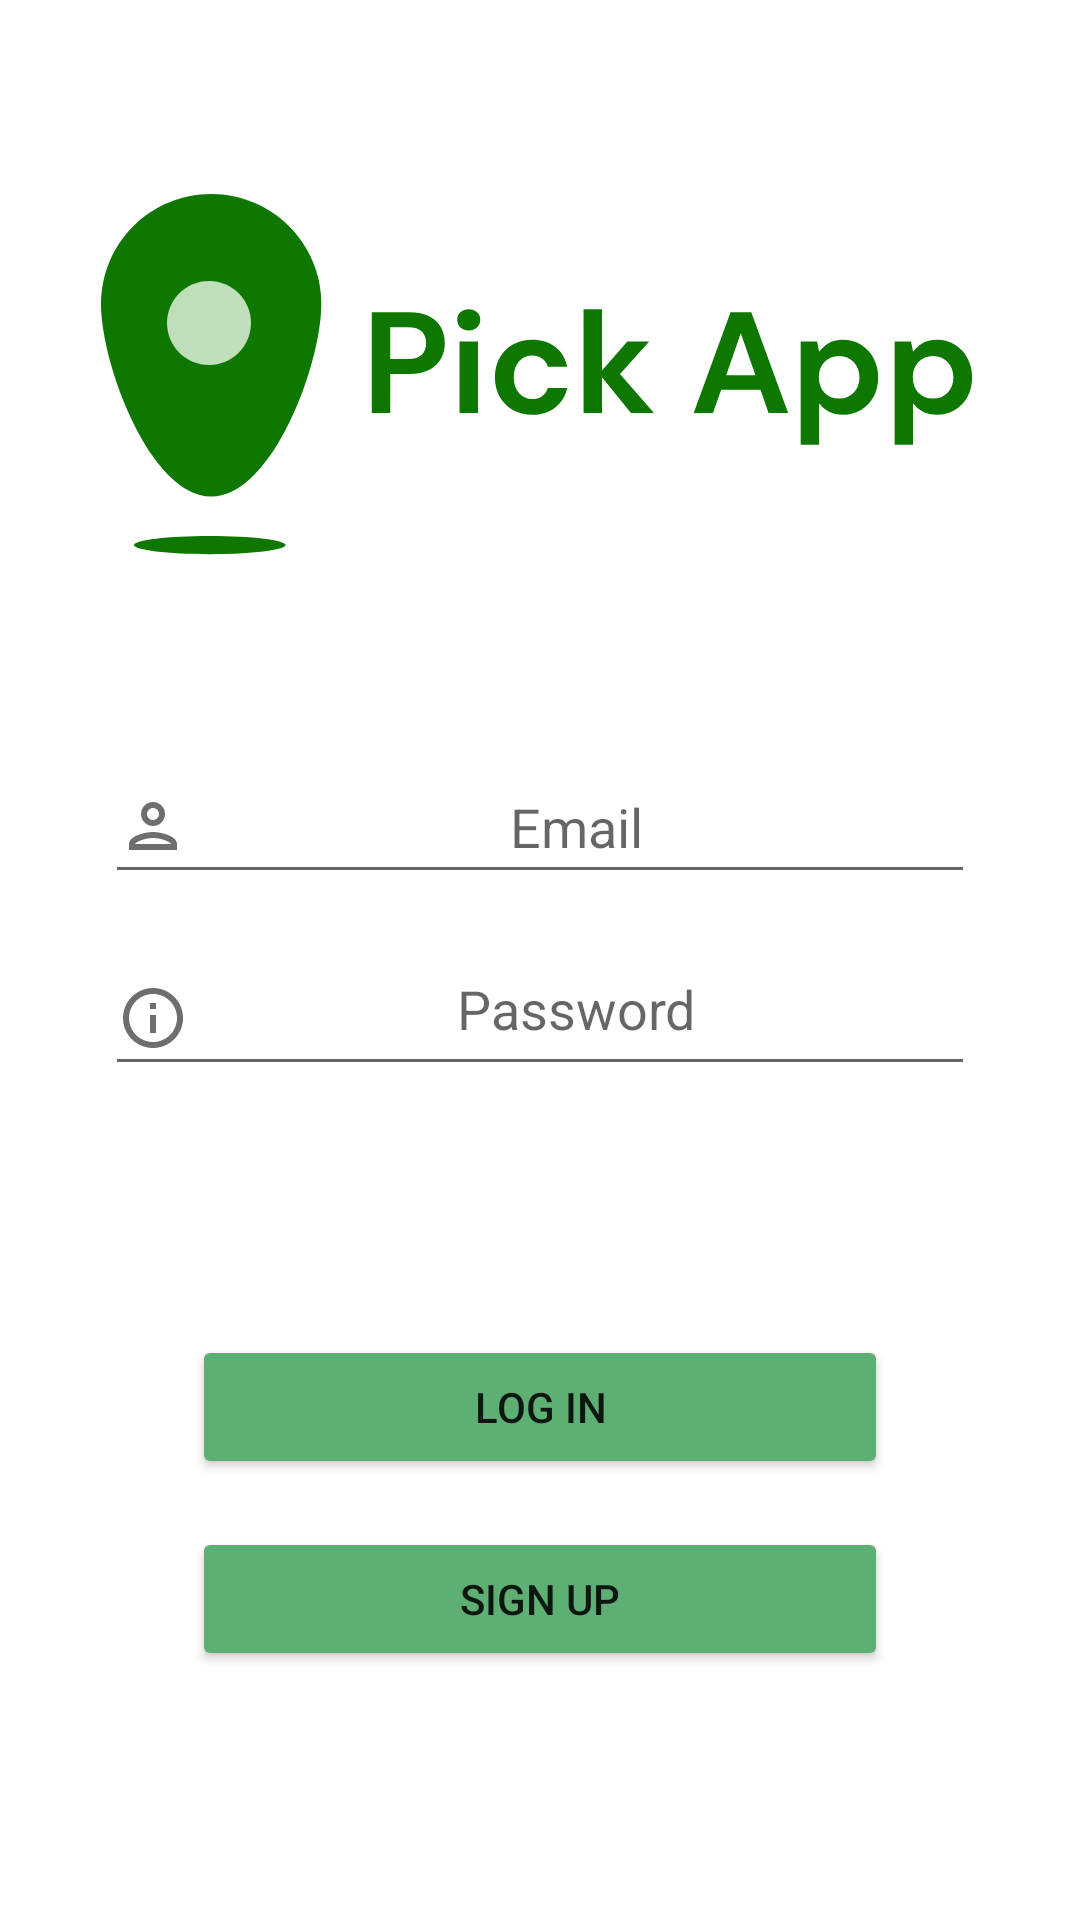

Write the Android layout XML for this screen, with the resource values it uses.
<!-- AndroidManifest.xml: application theme Theme.PickApp -->
<!-- res/layout/activity_login.xml -->
<?xml version="1.0" encoding="utf-8"?>
<androidx.constraintlayout.widget.ConstraintLayout xmlns:android="http://schemas.android.com/apk/res/android"
    xmlns:aapt="http://schemas.android.com/aapt"
    xmlns:app="http://schemas.android.com/apk/res-auto"
    xmlns:tools="http://schemas.android.com/tools"
    android:layout_width="match_parent"
    android:layout_height="match_parent"
    tools:context=".ui.LoginActivity">

    <ScrollView
        android:id="@+id/scrollView2"
        android:layout_width="match_parent"
        android:layout_height="match_parent"
        android:alwaysDrawnWithCache="false"
        android:animateLayoutChanges="true"
        android:fillViewport="true"
        app:layout_constraintBottom_toBottomOf="parent"
        app:layout_constraintEnd_toEndOf="parent"
        app:layout_constraintHorizontal_bias="0.0"
        app:layout_constraintStart_toStartOf="parent"
        app:layout_constraintTop_toTopOf="parent">

        <androidx.constraintlayout.widget.ConstraintLayout
            android:layout_width="match_parent"
            android:layout_height="wrap_content"
            android:alwaysDrawnWithCache="false"
            android:animateLayoutChanges="false"
            android:animationCache="false"
            android:hapticFeedbackEnabled="false">


            <ImageView
                android:id="@+id/imageView4"
                android:layout_width="wrap_content"
                android:layout_height="wrap_content"
                android:contentDescription="@string/Logo"
                app:layout_constraintBottom_toTopOf="@+id/constraintLayoutTopLogin"
                app:layout_constraintEnd_toEndOf="parent"
                app:layout_constraintStart_toStartOf="parent"
                app:layout_constraintTop_toTopOf="parent"
                app:srcCompat="@drawable/ic_logo"
                tools:ignore="VectorDrawableCompat" />

            <androidx.constraintlayout.widget.ConstraintLayout
                android:id="@+id/constraintLayoutTopLogin"
                android:layout_width="match_parent"
                android:layout_height="wrap_content"
                android:layout_gravity="center"
                android:layout_marginStart="32dp"
                android:layout_marginLeft="32dp"
                android:layout_marginTop="250dp"
                android:layout_marginEnd="32dp"
                android:layout_marginRight="32dp"
                app:layout_constraintEnd_toEndOf="parent"
                app:layout_constraintStart_toStartOf="parent"
                app:layout_constraintTop_toTopOf="parent">

                <EditText
                    android:id="@+id/editTextTextEmailAddress"
                    android:layout_width="290dp"
                    android:layout_height="48dp"
                    android:layout_centerInParent="true"
                    android:autofillHints="no"
                    android:drawableLeft="@drawable/ic_outline_person_24_gray"
                    android:ems="10"
                    android:gravity="center"
                    android:hint="@string/email"
                    android:inputType="textEmailAddress"
                    android:minHeight="48dp"
                    android:textColor="#000000"
                    app:layout_constraintEnd_toEndOf="parent"
                    app:layout_constraintStart_toStartOf="parent"
                    app:layout_constraintTop_toTopOf="parent"
                    tools:ignore="LabelFor,SpeakableTextPresentCheck" />

                <EditText
                    android:id="@+id/editTextTextPassword"
                    android:layout_width="290dp"
                    android:layout_height="48dp"
                    android:layout_marginTop="16dp"
                    android:drawableLeft="@drawable/ic_outline_info_24_gray"
                    android:ems="10"
                    android:gravity="center_horizontal"
                    android:hint="@string/password"
                    android:importantForAutofill="no"
                    android:inputType="textPassword"
                    android:minHeight="48dp"
                    app:layout_constraintBottom_toBottomOf="parent"
                    app:layout_constraintEnd_toEndOf="parent"
                    app:layout_constraintHorizontal_bias="0.504"
                    app:layout_constraintStart_toStartOf="parent"
                    app:layout_constraintTop_toBottomOf="@+id/editTextTextEmailAddress"
                    app:layout_constraintVertical_bias="0.0"
                    tools:ignore="LabelFor,SpeakableTextPresentCheck" />

            </androidx.constraintlayout.widget.ConstraintLayout>

            <androidx.constraintlayout.widget.ConstraintLayout
                android:layout_width="match_parent"
                android:layout_height="wrap_content"
                android:layout_gravity="center"
                android:layout_marginLeft="32dp"
                android:layout_marginRight="32dp"
                app:layout_constraintBottom_toBottomOf="parent"
                app:layout_constraintEnd_toEndOf="parent"
                app:layout_constraintStart_toStartOf="parent"
                app:layout_constraintTop_toBottomOf="@+id/constraintLayoutTopLogin">

                <Button
                    android:id="@+id/buttonLogin"
                    android:layout_width="match_parent"
                    android:layout_height="wrap_content"
                    android:layout_gravity="center_horizontal"
                    android:layout_marginStart="32dp"
                    android:layout_marginLeft="32dp"
                    android:layout_marginEnd="32dp"
                    android:layout_marginRight="32dp"
                    android:text="@string/login"
                    app:backgroundTint="@color/buttonColor"
                    app:cornerRadius="30dp"
                    app:layout_constraintEnd_toEndOf="parent"
                    app:layout_constraintStart_toStartOf="parent"
                    app:layout_constraintTop_toTopOf="parent" />

                <Button
                    android:id="@+id/buttonSignUpFromLogin"
                    android:layout_width="match_parent"
                    android:layout_height="wrap_content"
                    android:layout_gravity="center_vertical"
                    android:layout_marginStart="32dp"
                    android:layout_marginLeft="32dp"
                    android:layout_marginTop="16dp"
                    android:layout_marginEnd="32dp"
                    android:layout_marginRight="32dp"
                    android:text="@string/signUp"
                    app:backgroundTint="@color/buttonColor"
                    app:cornerRadius="30dp"
                    app:layout_constraintBottom_toBottomOf="parent"
                    app:layout_constraintEnd_toEndOf="parent"
                    app:layout_constraintStart_toStartOf="parent"
                    app:layout_constraintTop_toBottomOf="@+id/buttonLogin" />

            </androidx.constraintlayout.widget.ConstraintLayout>

        </androidx.constraintlayout.widget.ConstraintLayout>
    </ScrollView>

</androidx.constraintlayout.widget.ConstraintLayout>
<!-- resources referenced by this layout -->
<resources>
  <color name="buttonColor">#5DAF73</color>
  <!-- drawable ic_logo: vector/xml drawable (drawable, 3929 chars, omitted) -->
  <!-- drawable ic_outline_info_24_gray (drawable) -->
  <vector xmlns:tools="http://schemas.android.com/tools"
      android:height="24dp" android:tint="#6E6E6E"
      android:viewportHeight="24" android:viewportWidth="24"
      android:width="24dp" xmlns:android="http://schemas.android.com/apk/res/android">
      <path android:fillColor="@android:color/white" android:pathData="M11,7h2v2h-2zM11,11h2v6h-2zM12,2C6.48,2 2,6.48 2,12s4.48,10 10,10 10,-4.48 10,-10S17.52,2 12,2zM12,20c-4.41,0 -8,-3.59 -8,-8s3.59,-8 8,-8 8,3.59 8,8 -3.59,8 -8,8z"
          tools:ignore="VectorRaster" />
  </vector>
  <!-- drawable ic_outline_person_24_gray (drawable) -->
  <vector xmlns:tools="http://schemas.android.com/tools"
      android:height="24dp" android:tint="#6E6E6E"
      android:viewportHeight="24" android:viewportWidth="24"
      android:width="24dp" xmlns:android="http://schemas.android.com/apk/res/android">
      <path android:fillColor="@android:color/white" android:pathData="M12,6c1.1,0 2,0.9 2,2s-0.9,2 -2,2 -2,-0.9 -2,-2 0.9,-2 2,-2m0,10c2.7,0 5.8,1.29 6,2L6,18c0.23,-0.72 3.31,-2 6,-2m0,-12C9.79,4 8,5.79 8,8s1.79,4 4,4 4,-1.79 4,-4 -1.79,-4 -4,-4zM12,14c-2.67,0 -8,1.34 -8,4v2h16v-2c0,-2.66 -5.33,-4 -8,-4z"
          tools:ignore="VectorRaster" />
  </vector>
  <string name="Logo">Logo</string>
  <string name="email" translatable="false">Email</string>
  <string name="login">Log in</string>
  <string name="password" translatable="false">Password</string>
  <string name="signUp">Sign up</string>
  <style name="Theme.PickApp" parent="Theme.MaterialComponents.DayNight.NoActionBar">
          
          <item name="colorPrimary">@color/transparent</item> 
          <item name="colorPrimaryVariant">@color/white</item> 
          <item name="colorOnPrimary">@color/white</item> 
          
          <item name="colorSecondary">@color/teal_200</item>
          <item name="colorSecondaryVariant">@color/teal_700</item>
          <item name="colorOnSecondary">@color/black</item>
          
          <item name="android:statusBarColor" tools:targetApi="l">?attr/colorPrimaryVariant</item>
          
          <item name="bottomNavigationStyle">@style/BottomNavigationViewStyle</item>
          
          <item name="android:windowLightStatusBar">true</item> 
      </style>
  <color name="transparent">#00000000</color>
  
      //bottomNavMenu colors
  <color name="white">#FFFFFFFF</color>
  <color name="teal_200">#FF03DAC5</color>
  <color name="teal_700">#FF018786</color>
  <color name="black">#FF000000</color>
</resources>
